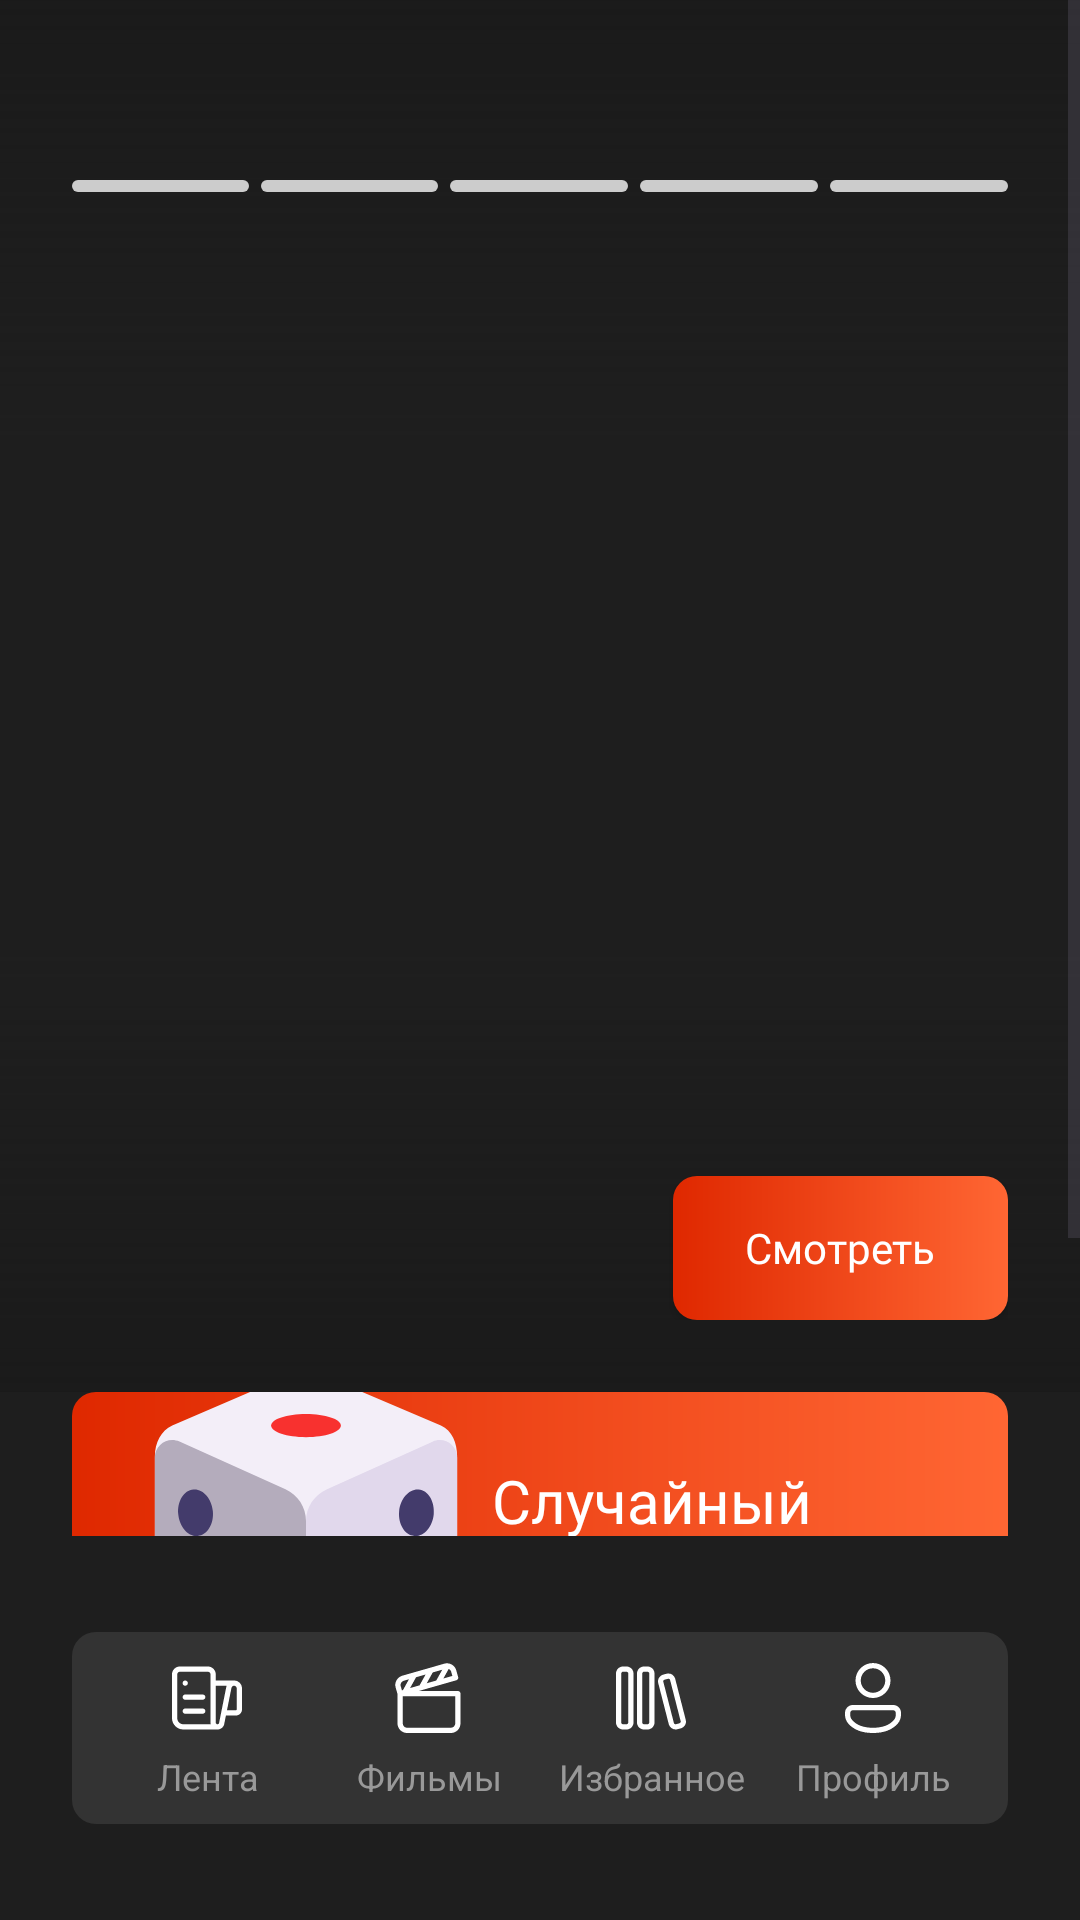

Reconstruct the res/layout file that produces this screen, plus the resources it refers to.
<!-- AndroidManifest.xml: application theme Theme.MovieCatalog -->
<!-- res/layout/activity_movies.xml -->
<?xml version="1.0" encoding="utf-8"?>
<androidx.constraintlayout.widget.ConstraintLayout xmlns:android="http://schemas.android.com/apk/res/android"
    xmlns:app="http://schemas.android.com/apk/res-auto"
    xmlns:tools="http://schemas.android.com/tools"
    android:id="@+id/main"
    android:layout_width="match_parent"
    android:layout_height="match_parent"
    tools:context=".app.presentation.ui.activity.MoviesActivity"
    android:background="@color/dark">

    <ScrollView
        android:id="@+id/moviesFeed"
        android:layout_width="match_parent"
        android:layout_height="0dp"
        android:layout_marginBottom="32dp"
        app:layout_constraintBottom_toTopOf="@+id/navigationPanel"
        app:layout_constraintEnd_toEndOf="parent"
        app:layout_constraintStart_toStartOf="parent"
        app:layout_constraintTop_toTopOf="parent">

        <LinearLayout
            android:layout_width="match_parent"
            android:layout_height="0dp"
            android:orientation="vertical">

            <androidx.constraintlayout.widget.ConstraintLayout
                android:id="@+id/moviesHeader"
                android:layout_width="match_parent"
                android:layout_height="wrap_content">

                <ImageView
                    android:id="@+id/topMovieImage"
                    android:layout_width="match_parent"
                    android:layout_height="464dp"
                    android:scaleType="centerCrop"
                    app:layout_constraintEnd_toEndOf="parent"
                    app:layout_constraintStart_toStartOf="parent"
                    app:layout_constraintTop_toTopOf="parent" />

                <View
                    android:id="@+id/bottomShadow"
                    android:layout_width="match_parent"
                    android:layout_height="148dp"
                    android:background="@drawable/welcome_screen_shadow"
                    app:layout_constraintBottom_toBottomOf="@+id/topMovieImage"
                    app:layout_constraintEnd_toEndOf="parent"
                    app:layout_constraintStart_toStartOf="parent" />

                <View
                    android:id="@+id/topShadow"
                    android:layout_width="match_parent"
                    android:layout_height="148dp"
                    android:background="@drawable/welcome_screen_shadow"
                    android:rotation="180"
                    app:layout_constraintEnd_toEndOf="parent"
                    app:layout_constraintStart_toStartOf="parent"
                    app:layout_constraintTop_toTopOf="@+id/topMovieImage" />

                <LinearLayout
                    android:layout_width="match_parent"
                    android:layout_height="wrap_content"
                    android:layout_marginStart="24dp"
                    android:layout_marginTop="60dp"
                    android:layout_marginEnd="24dp"
                    android:orientation="horizontal"
                    app:layout_constraintEnd_toEndOf="parent"
                    app:layout_constraintStart_toStartOf="parent"
                    app:layout_constraintTop_toTopOf="parent">

                    <ProgressBar
                        android:id="@+id/progressBar1"
                        style="@style/MovieProgressBar"
                        android:layout_marginEnd="4dp" />

                    <ProgressBar
                        android:id="@+id/progressBar2"
                        style="@style/MovieProgressBar"
                        android:layout_marginEnd="4dp" />

                    <ProgressBar
                        android:id="@+id/progressBar3"
                        style="@style/MovieProgressBar"
                        android:layout_marginEnd="4dp" />

                    <ProgressBar
                        android:id="@+id/progressBar4"
                        style="@style/MovieProgressBar"
                        android:layout_marginEnd="4dp" />

                    <ProgressBar
                        android:id="@+id/progressBar5"
                        style="@style/MovieProgressBar" />

                </LinearLayout>

                <LinearLayout
                    android:layout_width="match_parent"
                    android:layout_height="wrap_content"
                    android:layout_marginStart="24dp"
                    android:layout_marginEnd="24dp"
                    android:layout_marginBottom="24dp"
                    android:orientation="horizontal"
                    app:layout_constraintBottom_toBottomOf="@+id/topMovieImage"
                    app:layout_constraintEnd_toEndOf="parent"
                    app:layout_constraintHorizontal_bias="1.0"
                    app:layout_constraintStart_toStartOf="parent">

                    <LinearLayout
                        android:layout_width="0dp"
                        android:layout_height="wrap_content"
                        android:layout_marginEnd="8dp"
                        android:layout_weight="1"
                        android:orientation="vertical">

                        <TextView
                            android:id="@+id/topMovieName"
                            android:layout_width="match_parent"
                            android:layout_height="wrap_content"
                            android:fontFamily="@font/manrope_bold"
                            android:text=""
                            android:textColor="@color/white"
                            android:textSize="36sp"
                            tools:text="Название очень длинное" />

                    </LinearLayout>

                    <androidx.appcompat.widget.AppCompatButton
                        android:layout_width="wrap_content"
                        android:layout_height="48dp"
                        android:layout_gravity="bottom"
                        android:background="@drawable/orange_button"
                        android:fontFamily="@font/manrope_bold"
                        android:paddingStart="24dp"
                        android:paddingEnd="24dp"
                        android:text="@string/watch_button_text"
                        android:textAllCaps="false"
                        android:textColor="@color/white"
                        android:textSize="14sp" />

                </LinearLayout>

            </androidx.constraintlayout.widget.ConstraintLayout>

            <LinearLayout
                android:id="@+id/randomMovieButton"
                android:layout_width="match_parent"
                android:layout_height="96dp"
                android:orientation="horizontal"
                android:background="@drawable/orange_button"
                android:layout_marginStart="24dp"
                android:layout_marginEnd="24dp"
                android:layout_gravity="center_vertical">
                
                <ImageView
                    android:layout_marginStart="16dp"
                    android:layout_width="124dp"
                    android:layout_height="124dp"
                    android:src="@drawable/dice"
                    android:layout_gravity="center_vertical"/>

                <TextView
                    android:layout_width="match_parent"
                    android:layout_height="wrap_content"
                    android:textSize="20sp"
                    android:fontFamily="@font/manrope_bold"
                    android:layout_gravity="center_vertical"
                    android:text="@string/random_movie_button_text"
                    android:textColor="@color/white"
                    android:layout_marginEnd="16dp"/>
            </LinearLayout>

            <TextView
                android:layout_width="match_parent"
                android:layout_height="wrap_content"
                android:text="@string/all_movies_text"
                android:textColor="@color/white"
                android:fontFamily="@font/manrope_bold"
                android:textSize="20sp"
                android:layout_marginStart="24dp"
                android:layout_marginEnd="24dp"
                android:layout_marginTop="32dp"/>
            
            <androidx.recyclerview.widget.RecyclerView
                android:id="@+id/moviesRecyclerView"
                android:scrollbars="vertical"
                android:layout_width="match_parent"
                android:layout_height="wrap_content"
                android:layout_marginStart="24dp"
                android:layout_marginEnd="24dp"
                android:layout_marginTop="16dp"/>

        </LinearLayout>

    </ScrollView>

    <LinearLayout
        android:id="@+id/navigationPanel"
        style="@style/BottomNavigation"
        tools:ignore="MissingConstraints">

        <LinearLayout
            android:id="@+id/feedNavigation"
            style="@style/BottomNavigationItem">

            <View
                style="@style/BottomNavigtaionIcon"
                android:background="@drawable/feed"/>
            <TextView
                style="@style/BottomNavigationText"
                android:text="@string/navigation_feed_text"/>

        </LinearLayout>

        <LinearLayout
            android:id="@+id/moviesNavigation"
            style="@style/BottomNavigationItem">

            <View
                style="@style/BottomNavigtaionIcon"
                android:background="@drawable/movies"/>
            <TextView
                style="@style/BottomNavigationText"
                android:text="@string/navigation_movies_text"/>

        </LinearLayout>

        <LinearLayout
            android:id="@+id/libraryNavigation"
            style="@style/BottomNavigationItem">

            <View
                style="@style/BottomNavigtaionIcon"
                android:background="@drawable/library"/>
            <TextView
                style="@style/BottomNavigationText"
                android:text="@string/navigation_lbrary_text"/>

        </LinearLayout>

        <LinearLayout
            android:id="@+id/profileNavigation"
            style="@style/BottomNavigationItem">

            <View
                style="@style/BottomNavigtaionIcon"
                android:background="@drawable/profile"/>
            <TextView
                style="@style/BottomNavigationText"
                android:text="@string/navigation_profile_text"/>

        </LinearLayout>

    </LinearLayout>
    
</androidx.constraintlayout.widget.ConstraintLayout>
<!-- resources referenced by this layout -->
<resources>
  <color name="dark">#1E1E1E</color>
  <color name="white">#FFFFFFFF</color>
  <!-- drawable orange_button (drawable) -->
  <?xml version="1.0" encoding="utf-8"?>
  <shape xmlns:android="http://schemas.android.com/apk/res/android">
      <gradient
          android:startColor="@color/orange_dark"
          android:endColor="@color/orange_bright"
          android:angle="0" />
      <corners android:radius="8dp" />
  </shape>
  <!-- drawable welcome_screen_shadow (drawable) -->
  <?xml version="1.0" encoding="utf-8"?>
  <shape xmlns:android="http://schemas.android.com/apk/res/android">
      <gradient
          android:startColor="#FF1A1A1A"
          android:endColor="#001A1A1A"
          android:angle="90" />
  </shape>
  <string name="all_movies_text">Все фильмы</string>
  <string name="navigation_feed_text">Лента</string>
  <string name="navigation_lbrary_text">Избранное</string>
  <string name="navigation_movies_text">Фильмы</string>
  <string name="navigation_profile_text">Профиль</string>
  <string name="random_movie_button_text">Случайный фильм</string>
  <string name="watch_button_text">Смотреть</string>
  <style name="BottomNavigationItem">
          <item name="android:layout_width">0dp</item>
          <item name="android:layout_height">48dp</item>
          <item name="android:layout_weight">1</item>
          <item name="android:orientation">vertical</item>
          <item name="android:gravity">center_horizontal</item>
      </style>
  <style name="BottomNavigationText">
          <item name="android:layout_width">match_parent</item>
          <item name="android:layout_height">wrap_content</item>
          <item name="android:textSize">12sp</item>
          <item name="android:gravity">center_horizontal</item>
          <item name="android:textColor">@color/gray_faded</item>
      </style>
  <style name="BottomNavigtaionIcon">
          <item name="android:layout_width">28dp</item>
          <item name="android:layout_height">28dp</item>
          <item name="android:layout_marginBottom">4dp</item>
      </style>
  <style name="MovieProgressBar" parent="Widget.AppCompat.ProgressBar.Horizontal">
          <item name="android:layout_width">0dp</item>
          <item name="android:layout_height">4dp</item>
          <item name="android:layout_weight">1</item>
          <item name="android:progress">0</item>
          <item name="android:max">100</item>
          <item name="android:backgroundTint">@color/gray</item>
          <item name="android:progressDrawable">@drawable/progress_gradient</item>
      </style>
  <style name="Theme.MovieCatalog" parent="Base.Theme.MovieCatalog">
          <item name="android:windowTranslucentStatus">false</item>
          <item name="android:statusBarColor">@android:color/transparent</item>
      </style>
  <color name="orange_dark">#DF2800</color>
  <color name="orange_bright">#FF6633</color>
  <!-- drawable dark_button (drawable) -->
  <?xml version="1.0" encoding="utf-8"?>
  <shape xmlns:android="http://schemas.android.com/apk/res/android">
      <solid android:color="@color/dark_faded" />
      <corners android:radius="8dp" />
  </shape>
  <color name="gray_faded">#999999</color>
  <color name="gray">#CCCCCC</color>
  <!-- drawable progress_gradient (drawable) -->
  <layer-list xmlns:android="http://schemas.android.com/apk/res/android">
      <item android:id="@android:id/background">
          <shape>
              <solid android:color="@color/gray" />
              <corners android:radius="4dp"/>
          </shape>
      </item>
      <item android:id="@android:id/progress">
          <clip>
              <shape>
                  <gradient
                      android:startColor="#DF2800"
                      android:endColor="#FF6633"
                      android:angle="0"
                  />
                  <corners android:radius="4dp" />
              </shape>
          </clip>
      </item>
  </layer-list>
  <style name="Base.Theme.MovieCatalog" parent="Theme.Material3.DayNight.NoActionBar">
          
          
      </style>
  <color name="dark_faded">#333333</color>
</resources>
